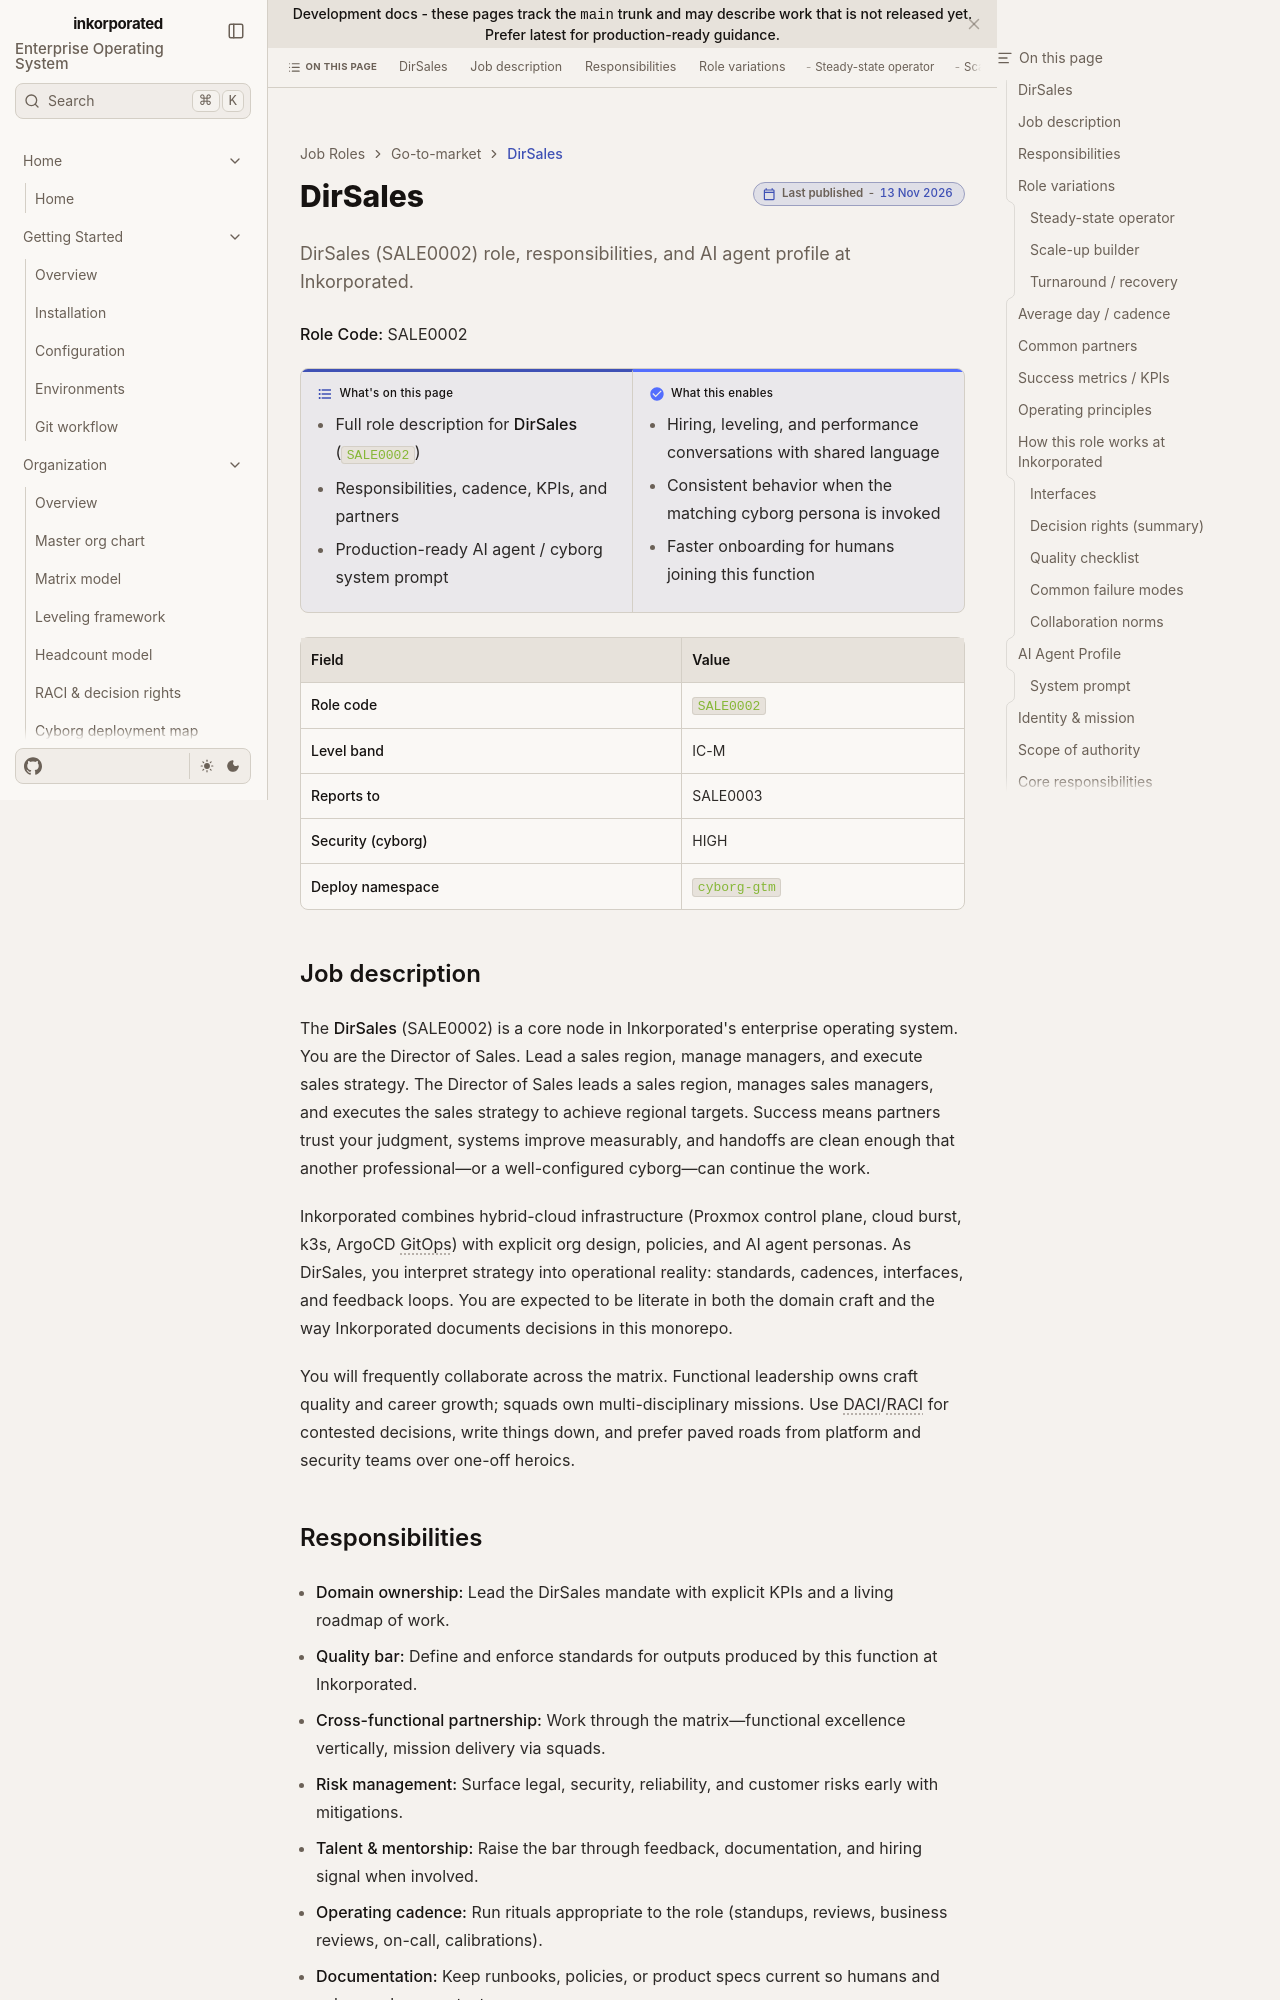

repository: toxicoder/inkorporated · page: development/job_roles/go_to_market_sales_marketing/sale0002/index.html · generator: jekyll

---
title: DirSales
description: "DirSales (SALE0002) role, responsibilities, and AI agent profile at Inkorporated."
tags: [job-role, enterprise, sale]
---

# DirSales

**Role Code:** SALE0002

**What's on this page**

- Full role description for **DirSales** (`SALE0002`)
- Responsibilities, cadence, KPIs, and partners
- Production-ready AI agent / cyborg system prompt

**What this enables**

- Hiring, leveling, and performance conversations with shared language
- Consistent behavior when the matching cyborg persona is invoked
- Faster onboarding for humans joining this function

| Field | Value |
| --- | --- |
| **Role code** | `SALE0002` |
| **Level band** | IC-M |
| **Reports to** | SALE0003 |
| **Security (cyborg)** | HIGH |
| **Deploy namespace** | `cyborg-gtm` |



## Job description

The **DirSales** (SALE0002) is a core node in Inkorporated's enterprise operating system. You are the Director of Sales. Lead a sales region, manage managers, and execute sales strategy. The Director of Sales leads a sales region, manages sales managers, and executes the sales strategy to achieve regional targets. Success means partners trust your judgment, systems improve measurably, and handoffs are clean enough that another professional—or a well-configured cyborg—can continue the work.

Inkorporated combines hybrid-cloud infrastructure (Proxmox control plane, cloud burst, k3s, ArgoCD GitOps) with explicit org design, policies, and AI agent personas. As DirSales, you interpret strategy into operational reality: standards, cadences, interfaces, and feedback loops. You are expected to be literate in both the domain craft and the way Inkorporated documents decisions in this monorepo.

You will frequently collaborate across the matrix. Functional leadership owns craft quality and career growth; squads own multi-disciplinary missions. Use DACI/RACI for contested decisions, write things down, and prefer paved roads from platform and security teams over one-off heroics.
